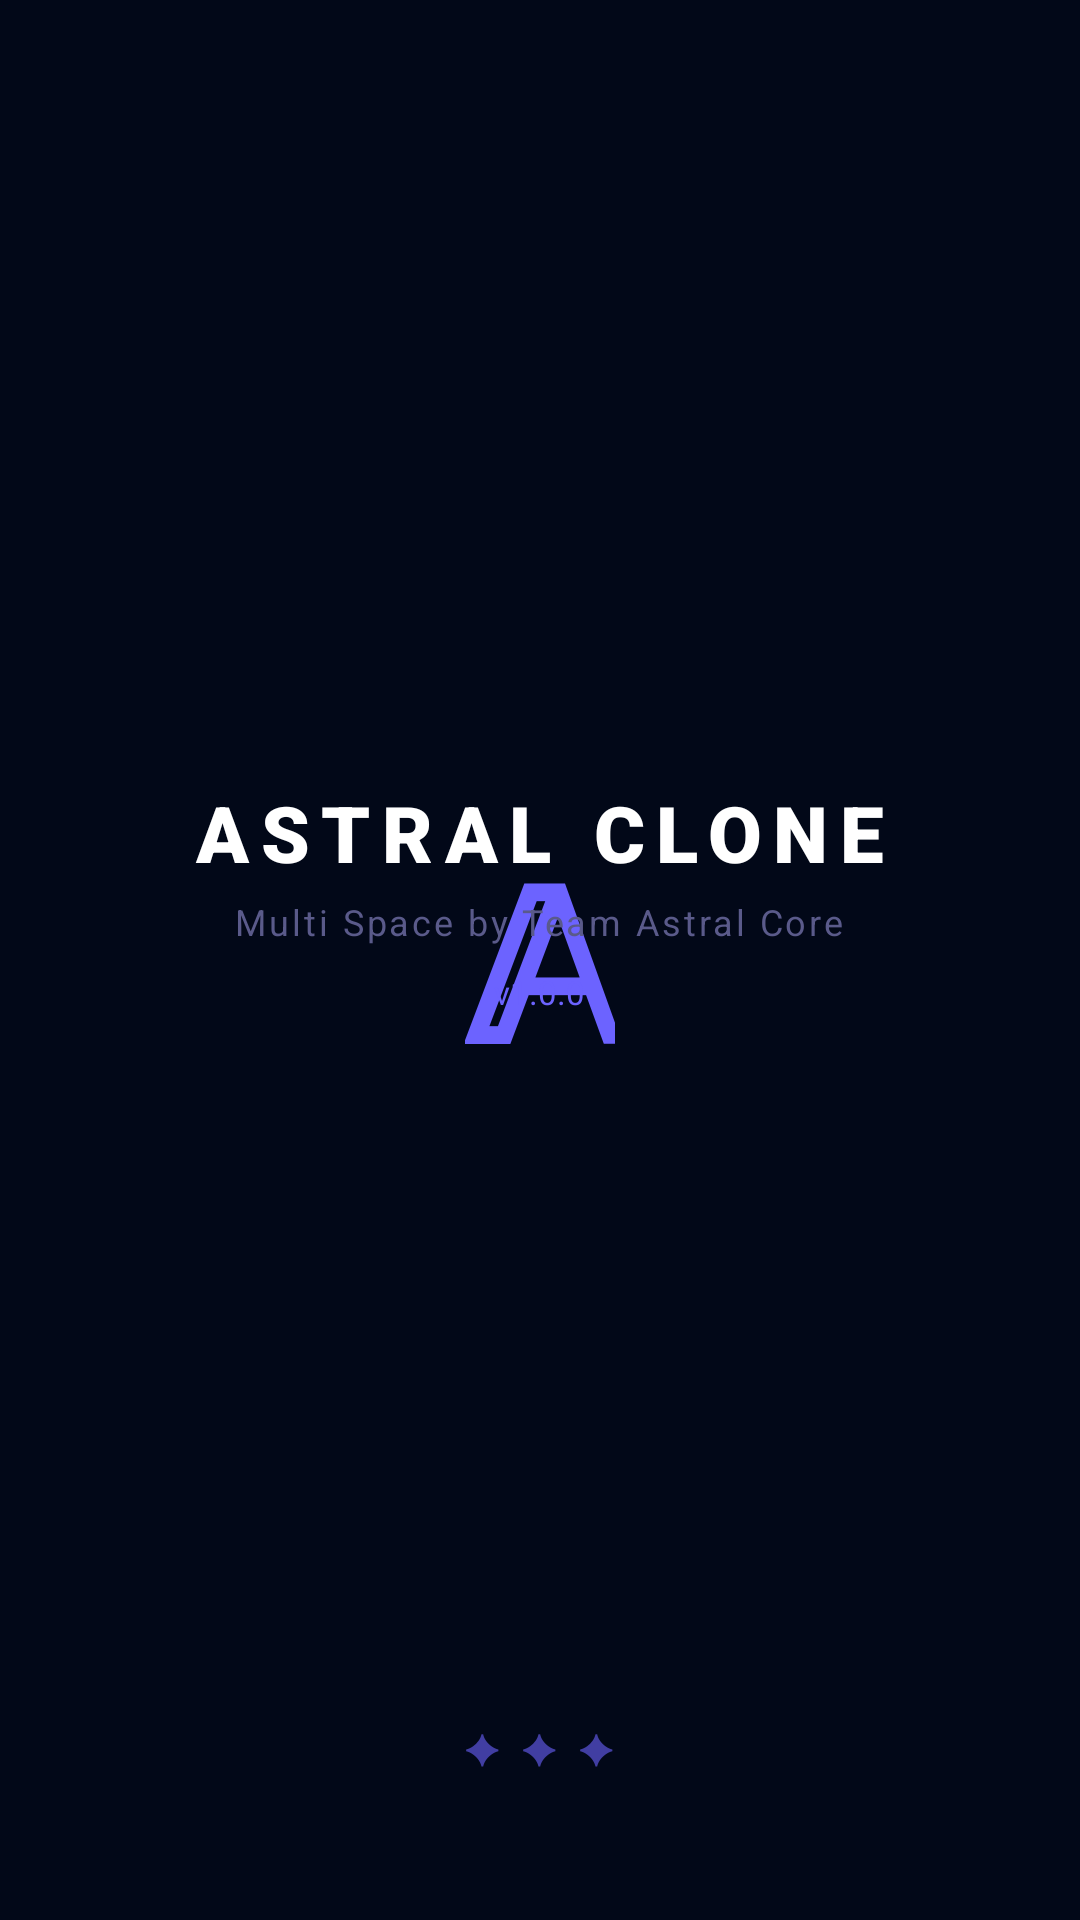

Write the Android layout XML for this screen, with the resource values it uses.
<!-- AndroidManifest.xml: activity theme Theme.AstralClone.Splash -->
<!-- res/layout/activity_splash.xml -->
<?xml version="1.0" encoding="utf-8"?>
<RelativeLayout
    xmlns:android="http://schemas.android.com/apk/res/android"
    android:layout_width="match_parent"
    android:layout_height="match_parent"
    android:background="@color/bg_dark"
    android:gravity="center">

    
    <View
        android:layout_width="200dp"
        android:layout_height="200dp"
        android:layout_centerInParent="true"
        android:background="@drawable/glow_circle" />

    
    <TextView
        android:layout_width="wrap_content"
        android:layout_height="wrap_content"
        android:layout_centerInParent="true"
        android:text="𝔸"
        android:textSize="72sp"
        android:textColor="@color/purple_accent"
        android:fontFamily="sans-serif-black" />

    
    <LinearLayout
        android:layout_width="wrap_content"
        android:layout_height="wrap_content"
        android:layout_centerHorizontal="true"
        android:layout_below="@id/android:empty"
        android:orientation="vertical"
        android:gravity="center"
        android:layout_marginTop="260dp">

        <TextView
            android:layout_width="wrap_content"
            android:layout_height="wrap_content"
            android:text="ASTRAL CLONE"
            android:textSize="26sp"
            android:textColor="@color/white"
            android:fontFamily="sans-serif-black"
            android:letterSpacing="0.15" />

        <TextView
            android:layout_width="wrap_content"
            android:layout_height="wrap_content"
            android:text="Multi Space by Team Astral Core"
            android:textSize="12sp"
            android:textColor="@color/text_dim"
            android:letterSpacing="0.08"
            android:layout_marginTop="4dp" />

        <TextView
            android:id="@+id/tvSplashVersion"
            android:layout_width="wrap_content"
            android:layout_height="wrap_content"
            android:text="v1.0.0"
            android:textSize="11sp"
            android:textColor="@color/purple_accent"
            android:layout_marginTop="8dp" />
    </LinearLayout>

    
    <LinearLayout
        android:layout_width="wrap_content"
        android:layout_height="wrap_content"
        android:layout_alignParentBottom="true"
        android:layout_centerHorizontal="true"
        android:layout_marginBottom="48dp"
        android:orientation="horizontal"
        android:gravity="center">

        <TextView
            android:layout_width="wrap_content"
            android:layout_height="wrap_content"
            android:text="✦  ✦  ✦"
            android:textSize="14sp"
            android:textColor="@color/purple_accent"
            android:alpha="0.6" />
    </LinearLayout>

</RelativeLayout>
<!-- resources referenced by this layout -->
<resources>
  <color name="bg_dark">#020818</color>
  <color name="purple_accent">#6C63FF</color>
  <color name="text_dim">#5a5a8a</color>
  <color name="white">#FFFFFF</color>
  <style name="Theme.AstralClone.Splash" parent="Theme.AstralClone">
          <item name="android:windowFullscreen">true</item>
      </style>
  <style name="Theme.AstralClone" parent="Theme.MaterialComponents.DayNight.NoActionBar">
          <item name="colorPrimary">@color/purple_accent</item>
          <item name="colorPrimaryVariant">#4a3fcc</item>
          <item name="colorOnPrimary">@color/white</item>
          <item name="colorSurface">@color/bg_card</item>
          <item name="android:windowBackground">@color/bg_dark</item>
          <item name="android:statusBarColor">@color/bg_dark</item>
          <item name="android:navigationBarColor">@color/bg_dark</item>
      </style>
  <color name="bg_card">#0d0d35</color>
</resources>
